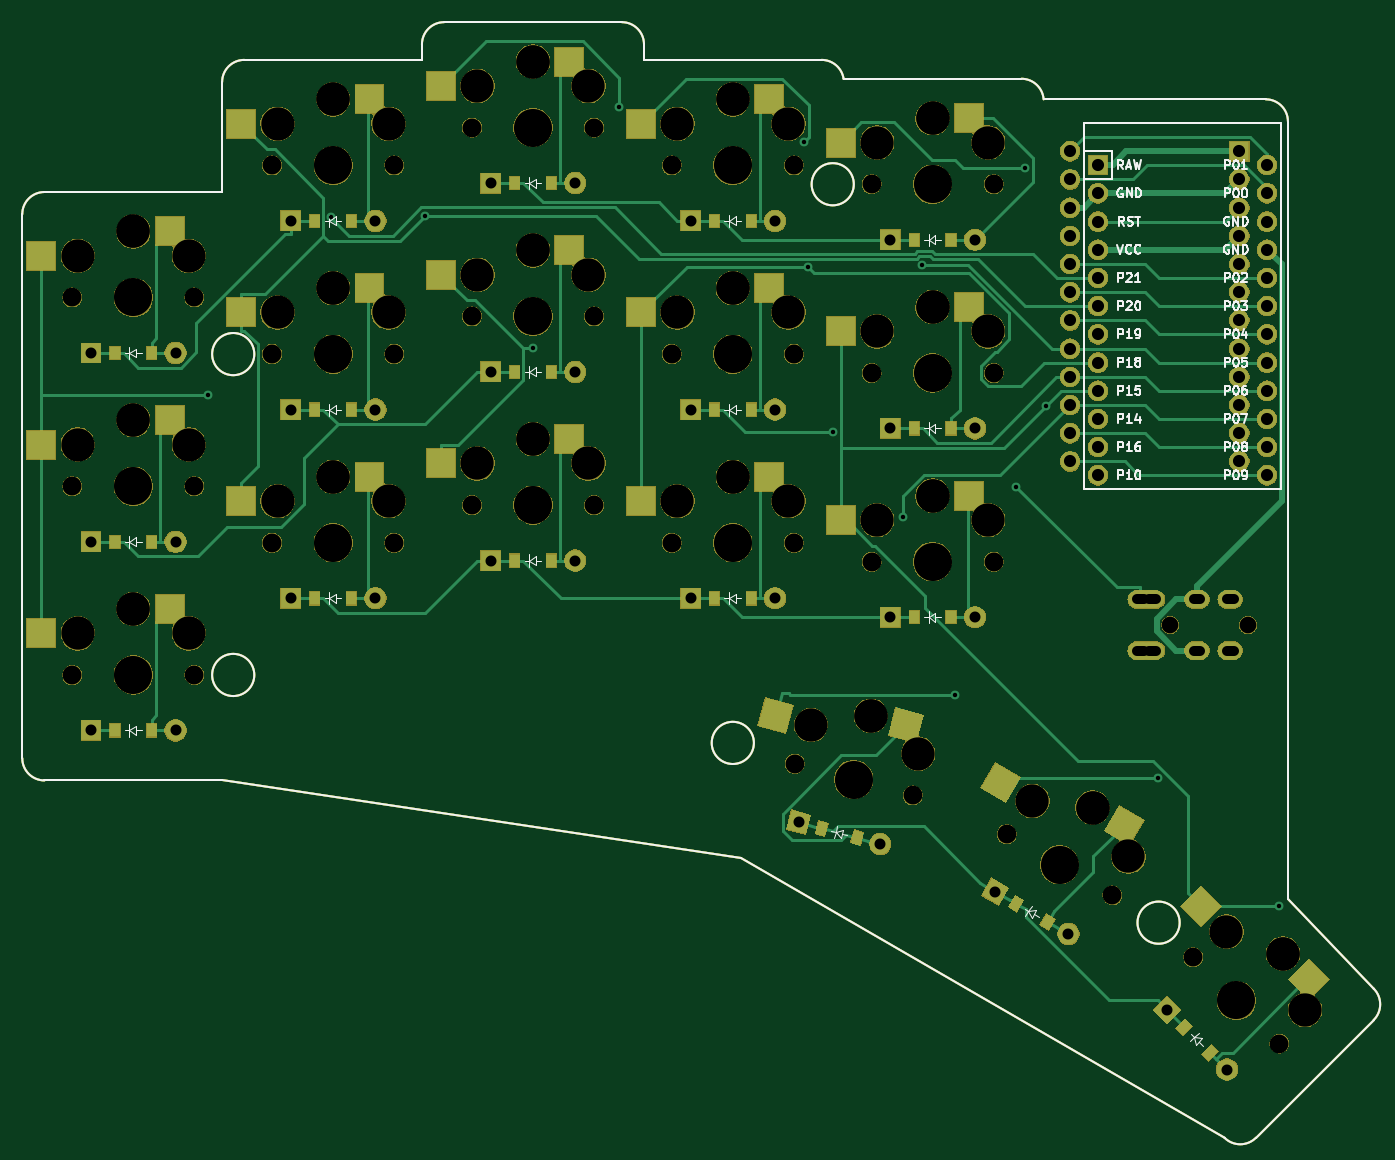
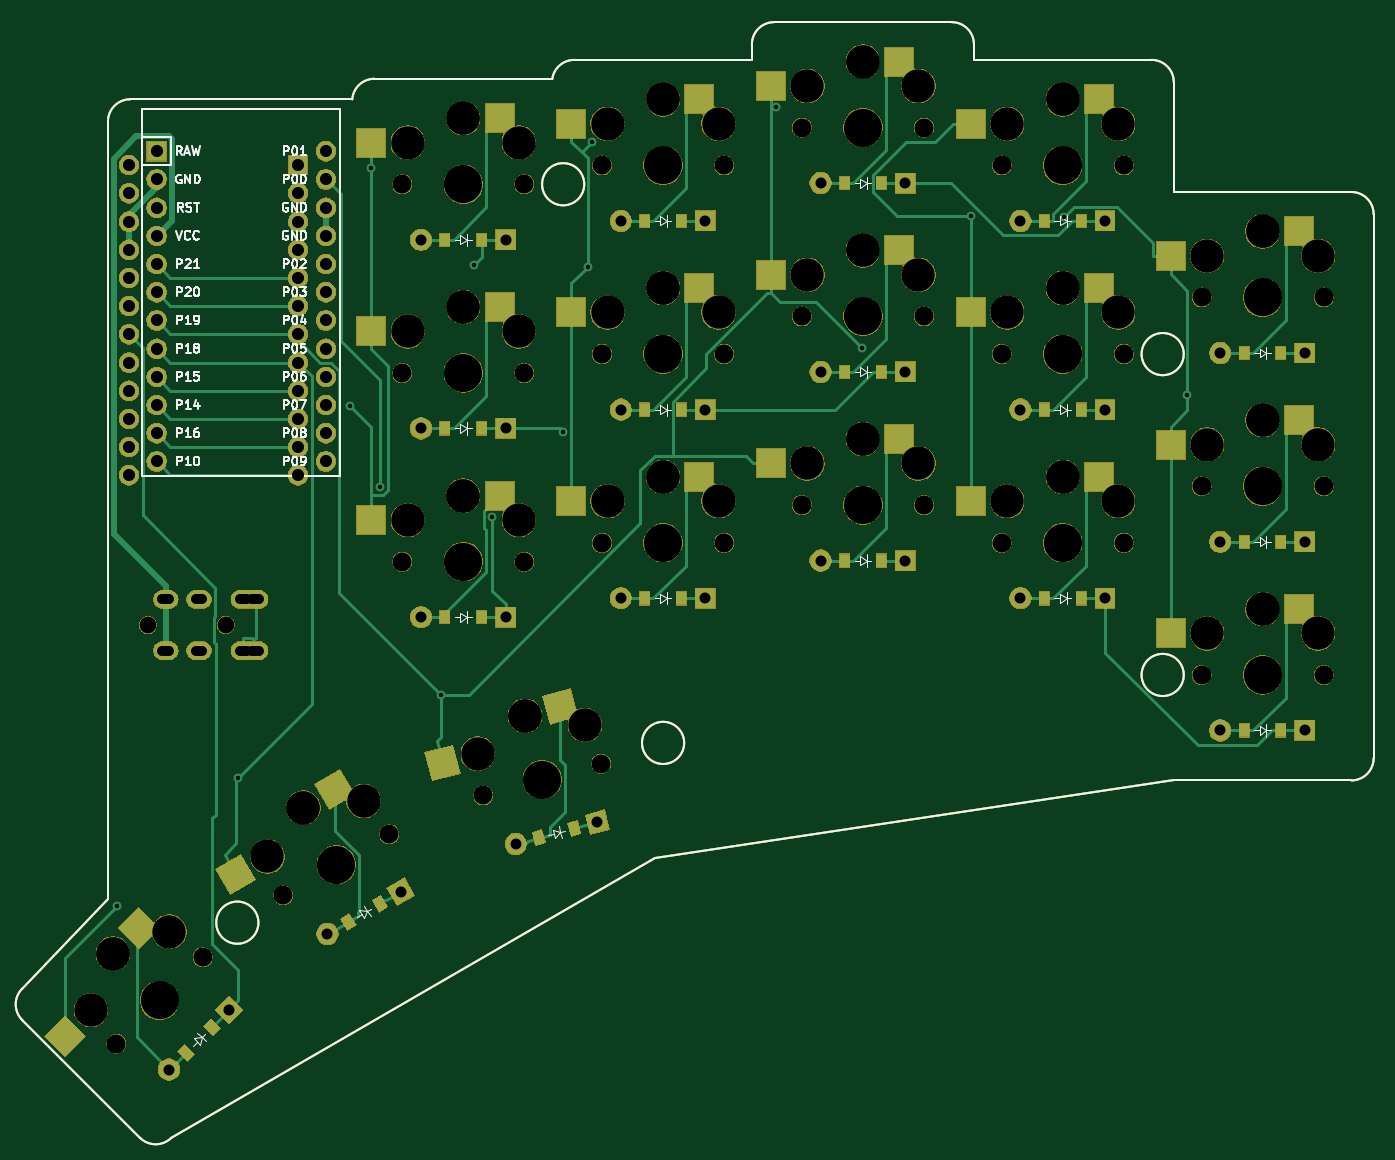
Circuit board: 10 layer files. Board 121.7 x 100.5 mm.
- bottom_copper: board-CuBottom.gbr (31392 bytes)
- top_copper: board-CuTop.gbr (34249 bytes)
- outline: board-EdgeCuts.gbr (2432 bytes)
- bottom_mask: board-MaskBottom.gbr (207943 bytes)
- top_mask: board-MaskTop.gbr (207803 bytes)
- paste: board-PasteBottom.gbr (6768 bytes)
- paste: board-PasteTop.gbr (6762 bytes)
- bottom_silk: board-SilkBottom.gbr (32266 bytes)
- top_silk: board-SilkTop.gbr (32266 bytes)
- drill: board.drl (3507 bytes)

=== bottom_copper: board-CuBottom.gbr (31392 bytes, source omitted) ===
=== top_copper: board-CuTop.gbr (34249 bytes, source omitted) ===
=== outline: board-EdgeCuts.gbr ===
G04 #@! TF.GenerationSoftware,KiCad,Pcbnew,5.1.5+dfsg1-2build2*
G04 #@! TF.CreationDate,2021-10-13T10:37:23+00:00*
G04 #@! TF.ProjectId,board,626f6172-642e-46b6-9963-61645f706362,VERSION_HERE*
G04 #@! TF.SameCoordinates,Original*
G04 #@! TF.FileFunction,Profile,NP*
%FSLAX46Y46*%
G04 Gerber Fmt 4.6, Leading zero omitted, Abs format (unit mm)*
G04 Created by KiCad (PCBNEW 5.1.5+dfsg1-2build2) date 2021-10-13 10:37:23*
%MOMM*%
%LPD*%
G04 APERTURE LIST*
G04 #@! TA.AperFunction,Profile*
%ADD10C,0.150000*%
G04 #@! TD*
G04 APERTURE END LIST*
D10*
X10000000Y-9500000D02*
X26000000Y-9500000D01*
X8000000Y-7500000D02*
X8000000Y41500000D01*
X10000000Y-9500000D02*
G75*
G02X8000000Y-7500000I0J2000000D01*
G01*
X26000000Y43500000D02*
X10000000Y43500000D01*
X8000000Y41500000D02*
G75*
G02X10000000Y43500000I2000000J0D01*
G01*
X44000000Y55400000D02*
X28000000Y55400000D01*
X26000000Y53400000D02*
G75*
G02X28000000Y55400000I2000000J0D01*
G01*
X26000000Y53400000D02*
X26000000Y43500000D01*
X64000000Y55400000D02*
X64000000Y56800000D01*
X62000000Y58800000D02*
G75*
G02X64000000Y56800000I0J-2000000D01*
G01*
X62000000Y58800000D02*
X46000000Y58800000D01*
X44000000Y56800000D02*
G75*
G02X46000000Y58800000I2000000J0D01*
G01*
X44000000Y56800000D02*
X44000000Y55400000D01*
X80000000Y55400000D02*
G75*
G02X81977391Y53699872I0J-2000000D01*
G01*
X80000000Y55400000D02*
X64000000Y55400000D01*
X98000000Y53700000D02*
G75*
G02X99994367Y51850000I0J-2000000D01*
G01*
X98000000Y53700000D02*
X82000000Y53700000D01*
X81977391Y53699872D02*
G75*
G02X82000000Y53700000I22609J-1999872D01*
G01*
X119117258Y-41686664D02*
G75*
G02X116288831Y-41686665I-1414214J1414213D01*
G01*
X119117258Y-41686665D02*
X129723860Y-31080063D01*
X129723859Y-28251636D02*
G75*
G02X129723860Y-31080063I-1414213J-1414214D01*
G01*
X122000000Y-20208734D02*
X129723860Y-28251636D01*
X116288831Y-41686665D02*
X72707107Y-16524745D01*
X72707107Y-16524745D02*
X26000000Y-9500000D01*
X122000000Y-20208734D02*
X122000000Y49850000D01*
X120000000Y51850000D02*
G75*
G02X122000000Y49850000I0J-2000000D01*
G01*
X120000000Y51850000D02*
X99994367Y51850000D01*
X28900000Y28900000D02*
G75*
G03X28900000Y28900000I-1900000J0D01*
G01*
X28900000Y0D02*
G75*
G03X28900000Y0I-1900000J0D01*
G01*
X82900000Y44200000D02*
G75*
G03X82900000Y44200000I-1900000J0D01*
G01*
X73900000Y-6120000D02*
G75*
G03X73900000Y-6120000I-1900000J0D01*
G01*
X112249134Y-22311939D02*
G75*
G03X112249134Y-22311939I-1900000J0D01*
G01*
M02*

=== bottom_mask: board-MaskBottom.gbr (207943 bytes, source omitted) ===
=== top_mask: board-MaskTop.gbr (207803 bytes, source omitted) ===
=== paste: board-PasteBottom.gbr (6768 bytes, source omitted) ===
=== paste: board-PasteTop.gbr (6762 bytes, source omitted) ===
=== bottom_silk: board-SilkBottom.gbr (32266 bytes, source omitted) ===
=== top_silk: board-SilkTop.gbr (32266 bytes, source omitted) ===
=== drill: board.drl ===
M48
; DRILL file {KiCad 5.1.5+dfsg1-2build2} date Wed Oct 13 10:37:23 2021
; FORMAT={-:-/ absolute / metric / decimal}
; #@! TF.CreationDate,2021-10-13T10:37:23+00:00
; #@! TF.GenerationSoftware,Kicad,Pcbnew,5.1.5+dfsg1-2build2
FMAT,2
METRIC
T1C0.400
T2C0.900
T3C0.991
T4C1.092
T5C1.500
T6C1.702
T7C3.000
T8C3.429
%
G90
G05
T1
X24.771Y25.18
X35.851Y41.225
X44.275Y41.372
X54.046Y29.432
X61.788Y51.133
X78.408Y48.012
X78.775Y36.782
X81.0Y21.897
X87.368Y14.246
X89.048Y36.966
X92.02Y-1.797
X97.541Y16.958
X98.275Y45.664
X100.174Y24.218
X110.303Y-9.264
X121.164Y-20.809
T3
X14.19Y29.0
X21.81Y29.0
X68.19Y23.9
X75.81Y23.9
X14.19Y12.0
X21.81Y12.0
X68.19Y6.9
X75.81Y6.9
X50.19Y10.3
X57.81Y10.3
X111.12Y-30.154
X116.508Y-35.542
X86.19Y22.2
X93.81Y22.2
X14.19Y-5.0
X21.81Y-5.0
X86.19Y39.2
X93.81Y39.2
X50.19Y44.3
X57.81Y44.3
X32.19Y40.9
X39.81Y40.9
X95.631Y-19.523
X102.23Y-23.333
X50.19Y27.3
X57.81Y27.3
X86.19Y5.2
X93.81Y5.2
X32.19Y23.9
X39.81Y23.9
X32.19Y6.9
X39.81Y6.9
X77.919Y-13.262
X85.279Y-15.235
X68.19Y40.9
X75.81Y40.9
T4
X102.38Y47.17
X102.38Y44.63
X102.38Y42.09
X102.38Y39.55
X102.38Y37.01
X102.38Y34.47
X102.38Y31.93
X102.38Y29.39
X102.38Y26.85
X102.38Y24.31
X102.38Y21.77
X102.38Y19.23
X117.62Y47.17
X117.62Y44.63
X117.62Y42.09
X117.62Y39.55
X117.62Y37.01
X117.62Y34.47
X117.62Y31.93
X117.62Y29.39
X117.62Y26.85
X117.62Y24.31
X117.62Y21.77
X117.62Y19.23
X104.88Y45.92
X104.88Y43.38
X104.88Y40.84
X104.88Y38.3
X104.88Y35.76
X104.88Y33.22
X104.88Y30.68
X104.88Y28.14
X104.88Y25.6
X104.88Y23.06
X104.88Y20.52
X104.88Y17.98
X120.12Y45.92
X120.12Y43.38
X120.12Y40.84
X120.12Y38.3
X120.12Y35.76
X120.12Y33.22
X120.12Y30.68
X120.12Y28.14
X120.12Y25.6
X120.12Y23.06
X120.12Y20.52
X120.12Y17.98
T5
X111.4Y4.5
X118.4Y4.5
T6
X66.5Y28.9
X77.5Y28.9
X48.5Y32.3
X59.5Y32.3
X12.5Y17.0
X23.5Y17.0
X77.581Y-7.995
X88.206Y-10.843
X66.5Y11.9
X77.5Y11.9
X48.5Y15.3
X59.5Y15.3
X113.46Y-25.423
X121.238Y-33.201
X84.5Y27.2
X95.5Y27.2
X30.5Y45.9
X41.5Y45.9
X84.5Y44.2
X95.5Y44.2
X96.668Y-14.348
X106.194Y-19.848
X48.5Y49.3
X59.5Y49.3
X84.5Y10.2
X95.5Y10.2
X12.5Y0.0
X23.5Y0.0
X30.5Y28.9
X41.5Y28.9
X30.5Y11.9
X41.5Y11.9
X66.5Y45.9
X77.5Y45.9
X12.5Y34.0
X23.5Y34.0
T7
X85.0Y30.95
X90.0Y33.15
X90.0Y33.15
X95.0Y30.95
X31.0Y49.65
X36.0Y51.85
X36.0Y51.85
X41.0Y49.65
X85.0Y47.95
X90.0Y50.15
X90.0Y50.15
X95.0Y47.95
X98.976Y-11.35
X104.406Y-11.945
X104.406Y-11.945
X107.636Y-16.35
X49.0Y53.05
X54.0Y55.25
X54.0Y55.25
X59.0Y53.05
X85.0Y13.95
X90.0Y16.15
X90.0Y16.15
X95.0Y13.95
X13.0Y3.75
X18.0Y5.95
X18.0Y5.95
X23.0Y3.75
X31.0Y32.65
X36.0Y34.85
X36.0Y34.85
X41.0Y32.65
X31.0Y15.65
X36.0Y17.85
X36.0Y17.85
X41.0Y15.65
X67.0Y49.65
X72.0Y51.85
X72.0Y51.85
X77.0Y49.65
X13.0Y37.75
X18.0Y39.95
X18.0Y39.95
X23.0Y37.75
X67.0Y32.65
X72.0Y34.85
X72.0Y34.85
X77.0Y32.65
X49.0Y36.05
X54.0Y38.25
X54.0Y38.25
X59.0Y36.05
X13.0Y20.75
X18.0Y22.95
X18.0Y22.95
X23.0Y20.75
X79.034Y-4.503
X84.433Y-3.672
X84.433Y-3.672
X88.694Y-7.091
X67.0Y15.65
X72.0Y17.85
X72.0Y17.85
X77.0Y15.65
X49.0Y19.05
X54.0Y21.25
X54.0Y21.25
X59.0Y19.05
X116.465Y-23.125
X121.556Y-25.105
X121.556Y-25.105
X123.536Y-30.196
T8
X82.893Y-9.419
X72.0Y11.9
X54.0Y15.3
X117.349Y-29.312
X90.0Y27.2
X36.0Y45.9
X90.0Y44.2
X101.431Y-17.098
X54.0Y49.3
X90.0Y10.2
X18.0Y0.0
X36.0Y28.9
X36.0Y11.9
X72.0Y45.9
X18.0Y34.0
X72.0Y28.9
X54.0Y32.3
X18.0Y17.0
T2
X109.0Y6.8G85X108.4Y6.8
G05
X109.0Y2.2G85X108.4Y2.2
G05
X110.1Y6.8G85X109.5Y6.8
G05
X110.1Y2.2G85X109.5Y2.2
G05
X114.1Y6.8G85X113.5Y6.8
G05
X114.1Y2.2G85X113.5Y2.2
G05
X117.1Y6.8G85X116.5Y6.8
G05
X117.1Y2.2G85X116.5Y2.2
G05
T0
M30

